Photos from the image-classification dataset "CLAHE" in the GitHub repository MayaUA21/TUGAS-AKHIR-MAYA-NEW. Its 3 classes are: benign, malignant, normal.

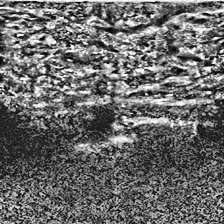
Label: normal

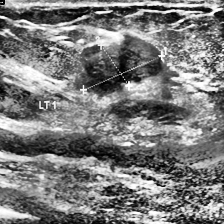
Label: benign

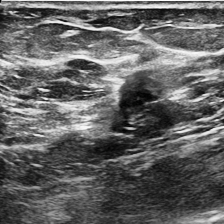
Label: malignant

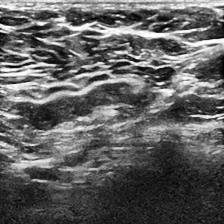
Label: normal

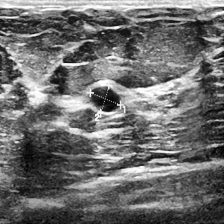
Label: benign

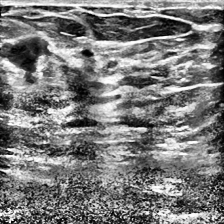
Label: malignant
